Labelled photos from "banana_split", an image-classification folder in vignesh-tck/tree-species-ml. The possible labels are: healthy, unhealthy.

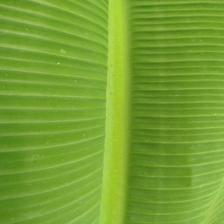
Label: healthy

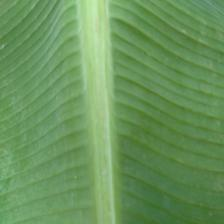
Label: healthy

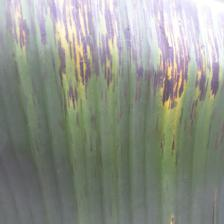
Label: unhealthy

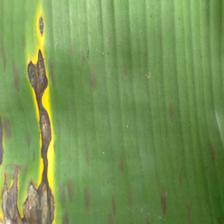
Label: unhealthy

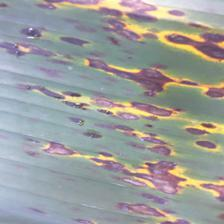
Label: unhealthy

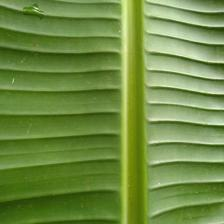
Label: healthy
